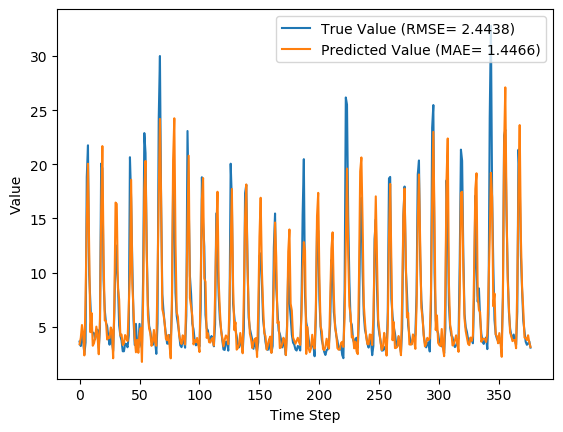

Source data for this figure (header and first rows):
y_true, y_pred, y_true_scaled, y_pred_scaled
3.63, 3.38, 0.09071, 0.08269
3.21, 3.966, 0.07724, 0.1015
4.29, 5.156, 0.1119, 0.1396
3.67, 4.267, 0.09199, 0.1111
2.46, 2.348, 0.05321, 0.04961
3.54, 7.817, 0.08782, 0.2249
18.82, 14.81, 0.5776, 0.4491
21.76, 20.06, 0.6718, 0.6171
9.83, 12.21, 0.2894, 0.3657
7.16, 4.495, 0.2038, 0.1184
4.67, 6.261, 0.124, 0.175
4.44, 3.241, 0.1167, 0.07823
4.4, 3.466, 0.1154, 0.08546
3.83, 3.981, 0.09712, 0.102
4.42, 5.008, 0.116, 0.1349
4.72, 4.073, 0.1256, 0.1049
3.03, 2.455, 0.07147, 0.05305
4.87, 5.708, 0.1304, 0.1573
20.07, 15.45, 0.6176, 0.4696
19.62, 21.69, 0.6032, 0.6695
9.33, 11.65, 0.2734, 0.3476
6.56, 5.582, 0.1846, 0.1533
5.37, 5.53, 0.1465, 0.1516
5.07, 3.821, 0.1369, 0.09683
4.02, 4.078, 0.1032, 0.1051
3.34, 3.952, 0.08141, 0.101
4.47, 4.931, 0.1176, 0.1324
3.61, 4.631, 0.09006, 0.1228
2.75, 2.082, 0.0625, 0.04109
6.28, 7.172, 0.1756, 0.2042
12.55, 16.47, 0.3766, 0.5022
10.44, 16.34, 0.309, 0.4982
9.01, 8.584, 0.2631, 0.2495
5.12, 7.521, 0.1385, 0.2154
4.16, 4.182, 0.1077, 0.1084
3.72, 4.274, 0.09359, 0.1114
2.73, 3.311, 0.06186, 0.08048
2.73, 3.441, 0.06186, 0.08465
3.43, 4.232, 0.08429, 0.11
3.4, 3.905, 0.08333, 0.09953
3.1, 3.679, 0.07372, 0.09228
4.17, 6.89, 0.108, 0.1952
20.66, 9.969, 0.6365, 0.2939
16.78, 18.58, 0.5122, 0.5699
10.67, 8.981, 0.3163, 0.2622
5.59, 6.528, 0.1535, 0.1836
3.31, 3.892, 0.08045, 0.09911
5.26, 2.638, 0.1429, 0.05892
3.05, 3.798, 0.07212, 0.0961
3.04, 2.591, 0.07179, 0.05742
5.26, 4.383, 0.1429, 0.1148
3.41, 4.896, 0.08365, 0.1313
3.07, 1.747, 0.07276, 0.03034
9.62, 7.555, 0.2827, 0.2165
22.89, 17.66, 0.708, 0.5404
21.04, 20.32, 0.6487, 0.6256
12.14, 11.8, 0.3635, 0.3524
7.0, 6.067, 0.1987, 0.1688
5.08, 4.83, 0.1372, 0.1292
4.58, 4.389, 0.1212, 0.115
... 317 more rows
